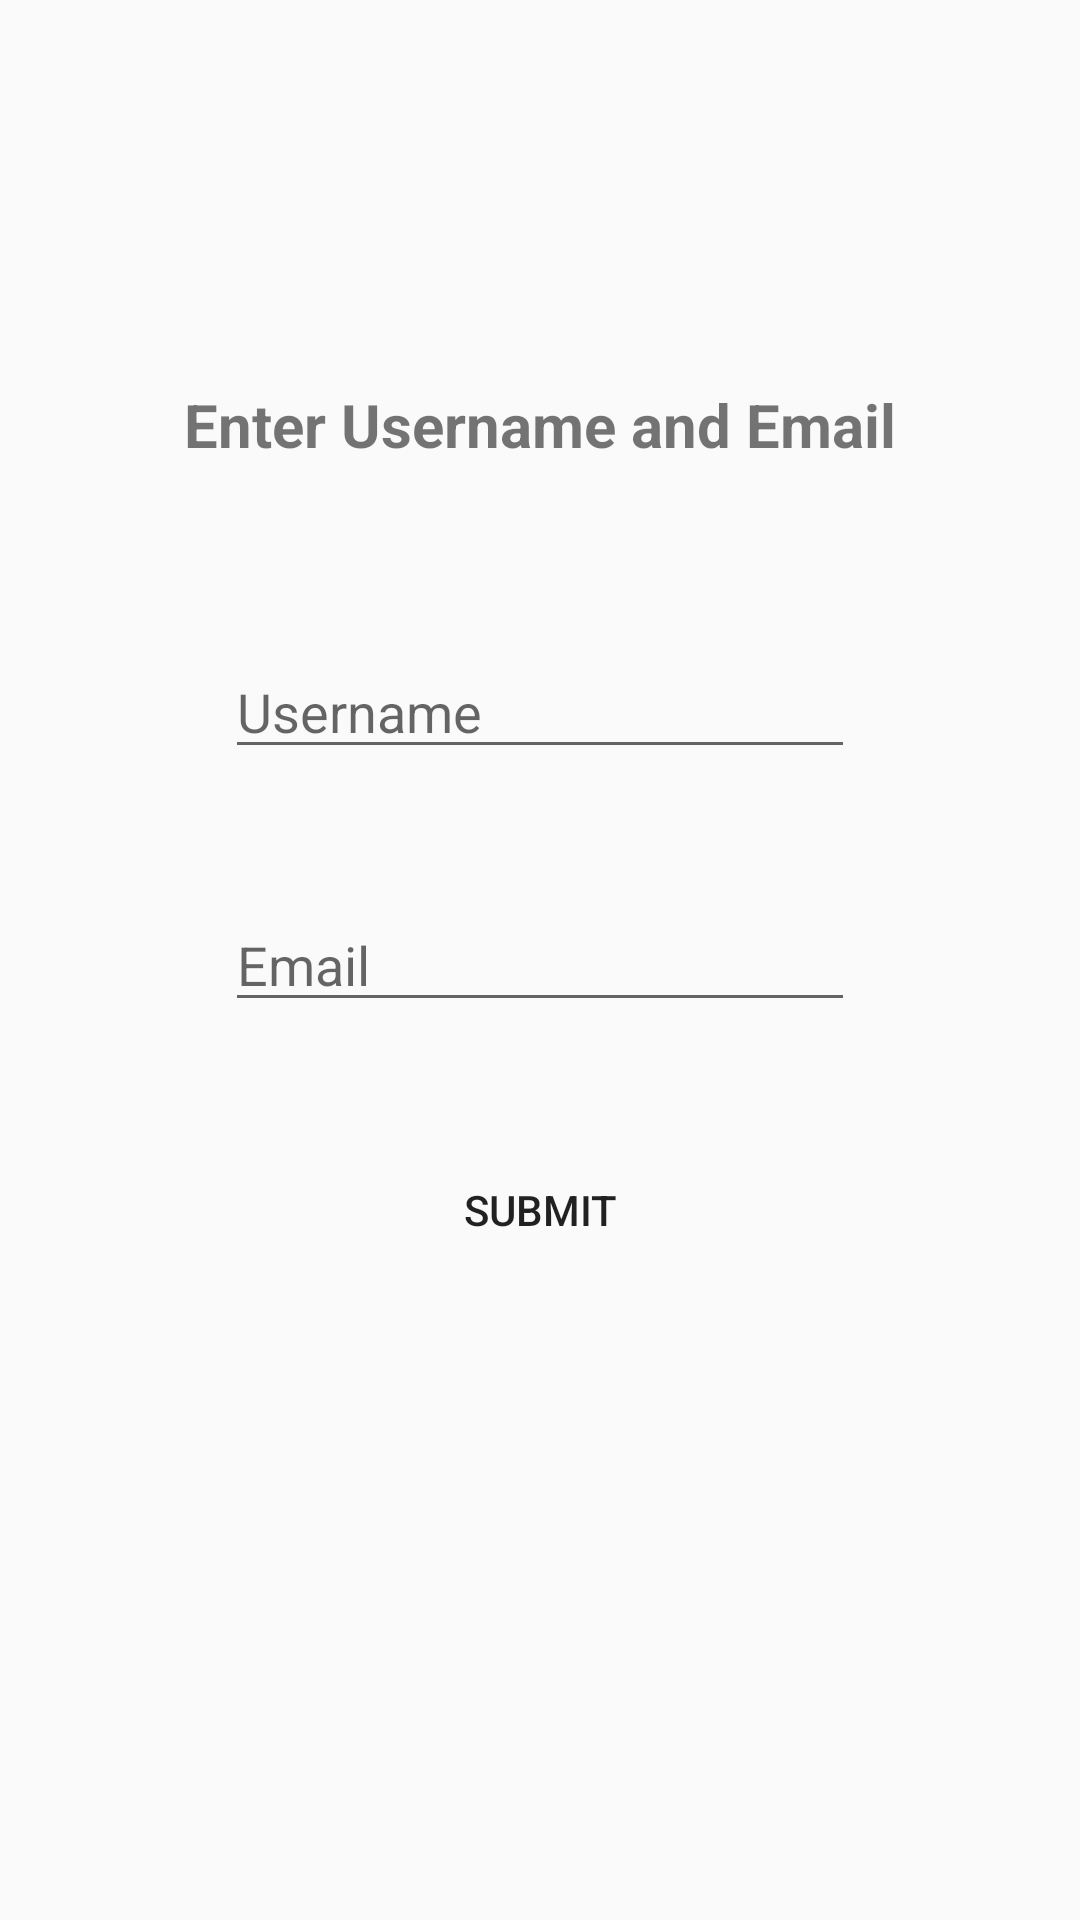

Android layout source for this screen:
<!-- AndroidManifest.xml: application theme AppTheme -->
<!-- res/layout/activity_forgot_password.xml -->
<?xml version="1.0" encoding="utf-8"?>
<RelativeLayout xmlns:android="http://schemas.android.com/apk/res/android"
    android:layout_width="match_parent"
    android:layout_height="match_parent"
    xmlns:tools="http://schemas.android.com/tools"
    tools:context="com.example.Allstate.speakitvisualcommunication.Project.Allstate.speakitvisualcommunication.ForgotPassword">

    <Button
        android:id="@+id/button2"
        style="@style/Widget.AppCompat.Button.Borderless"
        android:layout_width="wrap_content"
        android:layout_height="wrap_content"
        android:text="Submit"
        android:layout_below="@+id/editText9"
        android:layout_centerHorizontal="true"
        android:layout_marginTop="80dp" />

    <EditText
        android:id="@+id/editText8"
        android:layout_width="wrap_content"
        android:layout_height="wrap_content"
        android:ems="10"
        android:inputType="textEmailAddress"
        android:hint="Email"
        android:layout_centerVertical="true"
        android:layout_centerHorizontal="true" />

    <EditText
        android:id="@+id/editText9"
        android:layout_width="wrap_content"
        android:layout_height="wrap_content"
        android:layout_marginBottom="43dp"
        android:ems="10"
        android:inputType="textPersonName"
        android:hint="Username"
        android:layout_above="@+id/editText8"
        android:layout_alignLeft="@+id/editText8"
        android:layout_alignStart="@+id/editText8" />

    <TextView
        android:id="@+id/textView"
        android:layout_width="wrap_content"
        android:layout_height="wrap_content"
        android:text="Enter Username and Email"
        android:textSize="20dp"
        android:textStyle="bold"
        android:layout_above="@+id/editText9"
        android:layout_centerHorizontal="true"
        android:layout_marginBottom="60dp" />

</RelativeLayout>
<!-- resources referenced by this layout -->
<resources>
  <style name="AppTheme" parent="Theme.AppCompat.Light.DarkActionBar">
          
          <item name="colorPrimary">@color/colorPrimary</item>
          <item name="colorPrimaryDark">@color/colorPrimaryDark</item>
          <item name="colorAccent">@color/colorAccent</item>
      </style>
  <color name="colorPrimary">#3eba64</color>
  <color name="colorPrimaryDark">#389e57</color>
  <color name="colorAccent">#FF4081</color>
</resources>
